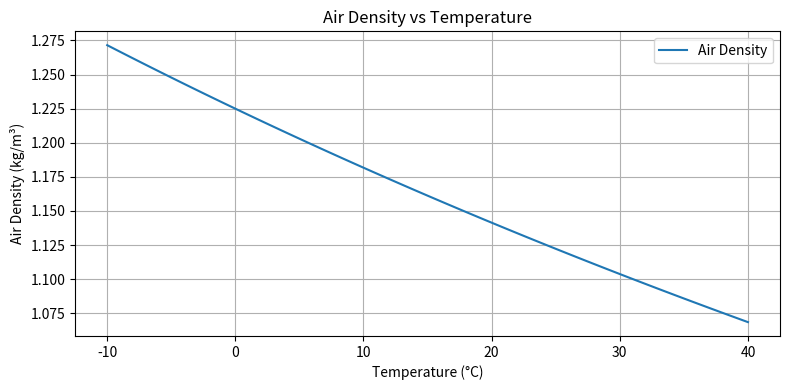

Reproduce this figure in Python.
# environment.py

"""
Module for modeling environmental conditions for the FSAE Telemetry Simulator.

This version supports:
- Air temperature
- Track grip level
- Wind speed and direction
- Air density calculation from temperature

"""

from dataclasses import dataclass
import numpy as np
import matplotlib.pyplot as plt


@dataclass
class Environment:
    temperature: float = 25.0      # °C
    wind_speed: float = 0.0        # m/s
    wind_direction: float = 0.0    # degrees (0 = headwind)
    grip: float = 1.0              # 1.0 = normal grip

    def air_density(self) -> float:
        """
        Calculate air density (kg/m³) using a simplified formula.
        """
        temp_k = self.temperature + 273.15
        return 1.225 * (273.15 / temp_k)

    def wind_effect(self, vehicle_speed: float) -> float:
        """
        Compute effective speed considering headwind/tailwind.
        Positive wind_direction = headwind.
        """
        return vehicle_speed + self.wind_speed * np.cos(np.radians(self.wind_direction))


# Example usage and plotting

if __name__ == "__main__":
    env = Environment(temperature=25, wind_speed=3, wind_direction=0)

    print("Environment Example:")
    print(f"Temperature: {env.temperature} °C")
    print(f"Air density: {env.air_density():.3f} kg/m³")
    print(f"Effective speed at 20 m/s: {env.wind_effect(20):.2f} m/s")

    # Plot air density vs temperature
    temps = np.linspace(-10, 40, 100)
    densities = [Environment(t).air_density() for t in temps]

    plt.figure(figsize=(8, 4))
    plt.plot(temps, densities, label="Air Density")
    plt.xlabel("Temperature (°C)")
    plt.ylabel("Air Density (kg/m³)")
    plt.title("Air Density vs Temperature")
    plt.grid(True)
    plt.legend()
    plt.tight_layout()
    plt.show()
